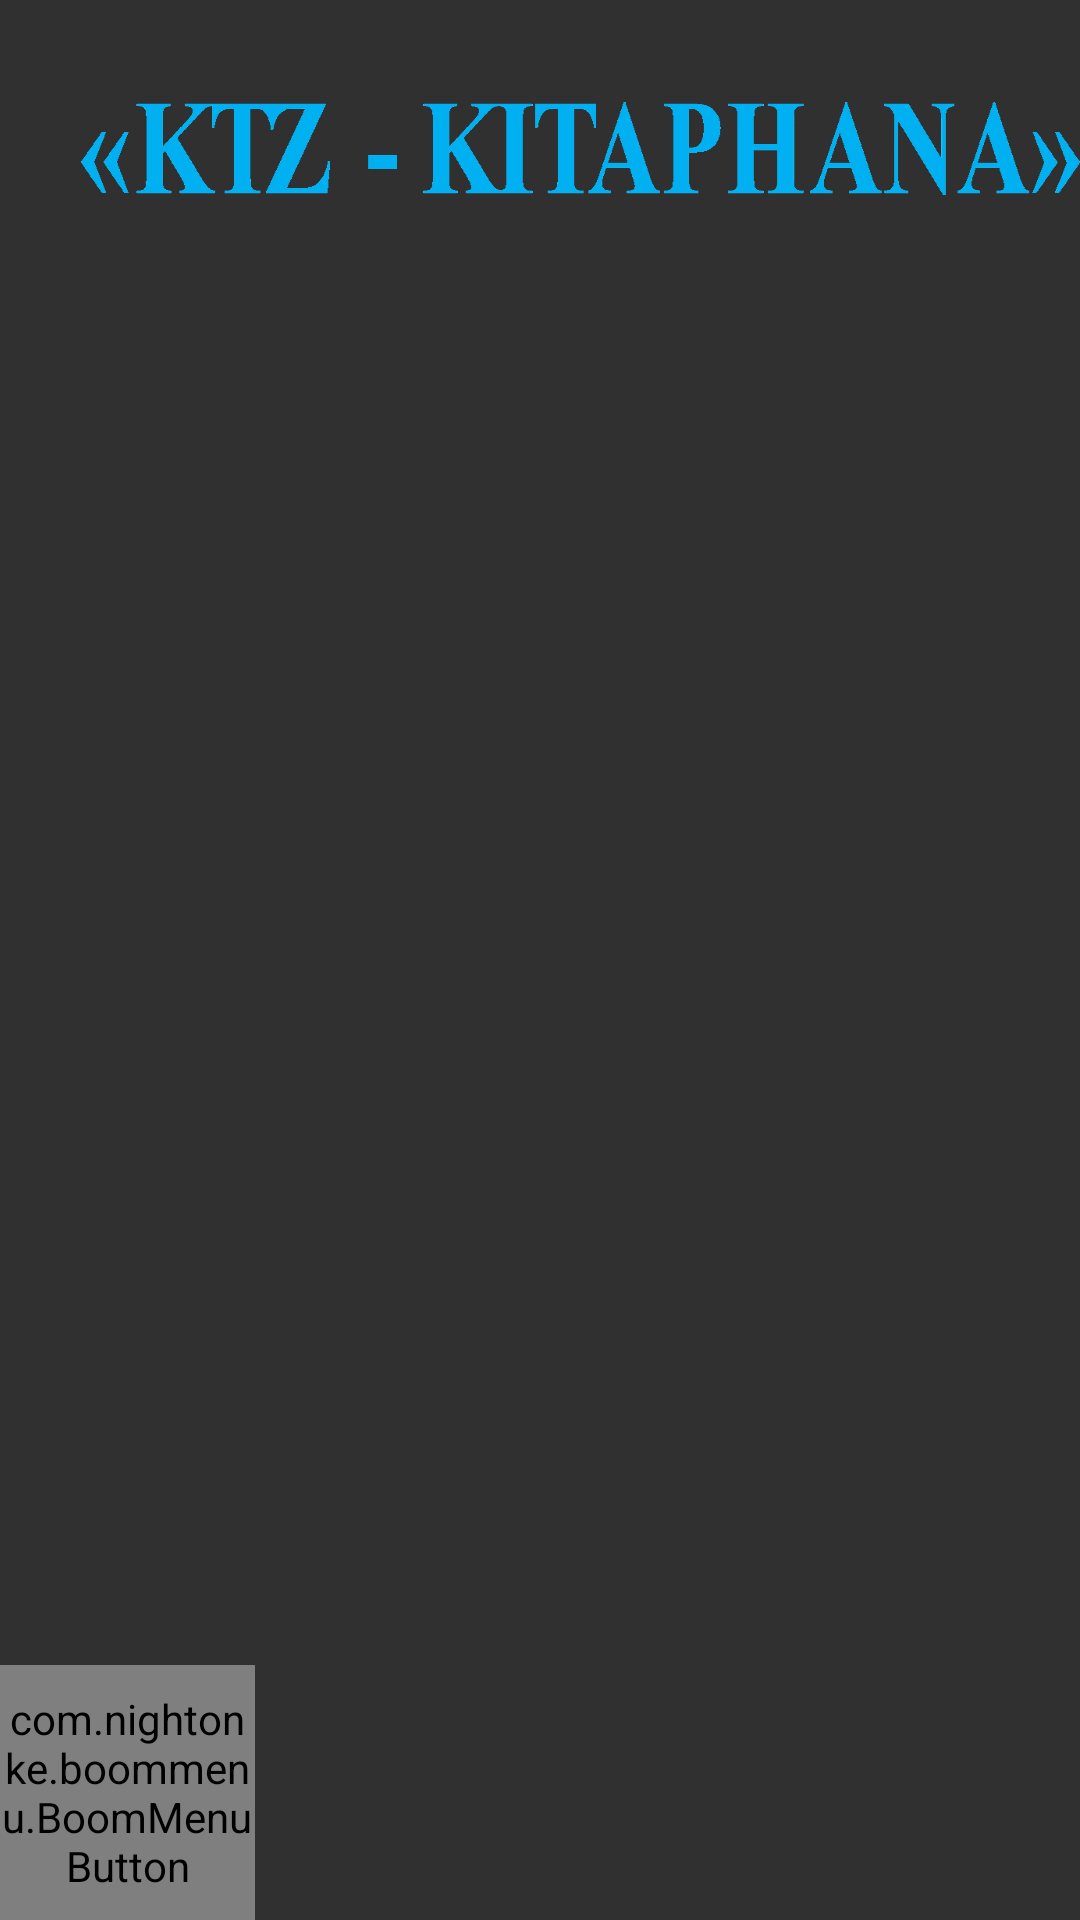

Write the Android layout XML for this screen, with the resource values it uses.
<!-- AndroidManifest.xml: application theme Theme.MaterialComponents.NoActionBar.Bridge -->
<!-- res/layout/activity_main.xml -->
<?xml version="1.0" encoding="utf-8"?>
<LinearLayout xmlns:android="http://schemas.android.com/apk/res/android"
    xmlns:app="http://schemas.android.com/apk/res-auto"
    xmlns:tools="http://schemas.android.com/tools"
    android:layout_width="match_parent"
    android:layout_height="match_parent"
    android:orientation="vertical"
    android:scrollbarStyle="insideInset"

    app:layout_behavior="@string/appbar_scrolling_view_behavior"
    tools:context=".LoginActivity">

    <LinearLayout
        android:id="@+id/linearLayout"
        android:layout_width="match_parent"
        android:layout_height="88dp"
        android:orientation="horizontal">

        <ImageView
            android:id="@+id/imageView4"
            android:layout_width="77dp"
            android:layout_height="77dp"
            android:layout_gravity="bottom"
            android:layout_weight="1"
            android:scaleType="fitCenter"
            app:srcCompat="@drawable/ktzhlogo" />

        <ImageView
            android:id="@+id/imageView3"
            android:layout_width="333dp"
            android:layout_height="77dp"
            android:layout_gravity="bottom"
            android:scaleType="fitXY"
            app:srcCompat="@drawable/logotext" />

    </LinearLayout>


    <androidx.constraintlayout.widget.ConstraintLayout
        android:layout_width="match_parent"
        android:layout_height="match_parent">

        <FrameLayout
            android:id="@+id/frgmCont"
            android:layout_width="410dp"
            android:layout_height="637dp"
            app:layout_constraintBottom_toBottomOf="parent"
            app:layout_constraintEnd_toEndOf="parent"
            app:layout_constraintHorizontal_bias="0.0"
            app:layout_constraintStart_toStartOf="parent">

        </FrameLayout>

        <com.nightonke.boommenu.BoomMenuButton
            android:id="@+id/bmb"
            android:layout_width="85dp"
            android:layout_height="85dp"
            android:layout_gravity="bottom|right"
            android:animateLayoutChanges="false"
            android:keepScreenOn="true"
            android:layoutMode="clipBounds"
            app:bmb_buttonEnum="ham"
            app:bmb_buttonPlaceEnum="buttonPlace_ham_4"
            app:bmb_piecePlaceEnum="piecePlace_ham_4"
            app:layout_constraintBottom_toBottomOf="parent"
            app:layout_constraintStart_toStartOf="parent" />
    </androidx.constraintlayout.widget.ConstraintLayout>


</LinearLayout>
<!-- resources referenced by this layout -->
<resources>
  <!-- drawable logotext: png bitmap (drawable-v24, 56947 bytes) -->
</resources>
